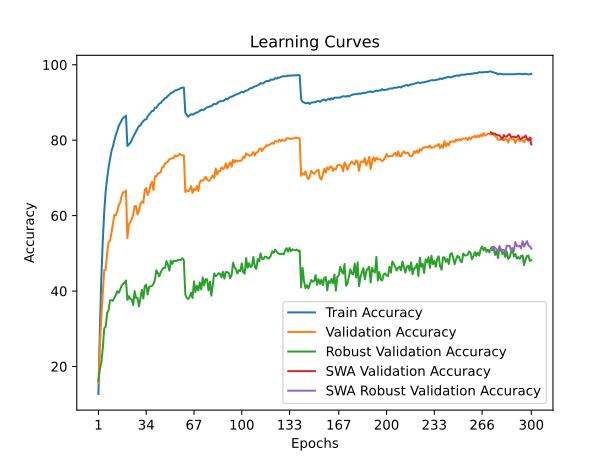

Values plotted in this chart, from the file beside it:
time; train_accuracy; train_loss; valid_accuracy; valid_loss; valid_accuracy_robust; valid_accuracy_swa; valid_accuracy_robust_swa
56,5976; 12,7100; 3,8912; 15,4700; 3,8262; 16,1586; 15,4700; 16,1586
112,3567; 30,0075; 3,1659; 25,4300; 3,5546; 19,3034; 25,4300; 19,3034
166,1915; 43,4325; 2,6604; 33,1300; 3,2505; 20,9862; 33,1300; 20,9862
222,5153; 53,3800; 2,3327; 39,4100; 3,1131; 24,8828; 39,4100; 24,8828
276,1782; 61,0275; 2,0989; 45,5600; 2,8639; 30,1310; 45,5600; 30,1310
331,1737; 66,4975; 1,9257; 45,6500; 2,8163; 30,5517; 45,6500; 30,5517
387,3169; 69,8875; 1,8208; 50,1200; 2,6525; 34,1586; 50,1200; 34,1586
442,5013; 72,7275; 1,7302; 52,9900; 2,6018; 34,8966; 52,9900; 34,8966
499,3457; 74,9675; 1,6654; 53,3100; 2,5736; 37,5448; 53,3100; 37,5448
553,4925; 77,1075; 1,5987; 55,4400; 2,4571; 37,5724; 55,4400; 37,5724
610,6254; 78,3000; 1,5496; 57,8100; 2,3575; 37,4069; 57,8100; 37,4069
665,7861; 79,9800; 1,5010; 60,2000; 2,2728; 38,2276; 60,2000; 38,2276
723,3480; 81,4025; 1,4565; 60,1200; 2,2646; 38,8690; 60,1200; 38,8690
778,4413; 82,4600; 1,4235; 61,1400; 2,2567; 39,9586; 61,1400; 39,9586
836,4349; 83,7600; 1,3823; 62,6600; 2,2080; 39,5448; 62,6600; 39,5448
892,2051; 84,5075; 1,3564; 63,4600; 2,1437; 40,3655; 63,4600; 40,3655
948,0387; 85,3025; 1,3288; 65,1300; 2,0883; 41,3931; 65,1300; 41,3931
1002,5422; 85,9300; 1,3122; 66,2100; 2,0614; 41,9241; 66,2100; 41,9241
1057,9975; 86,1075; 1,3035; 66,1700; 2,0555; 42,1931; 66,1700; 42,1931
1113,4970; 86,5025; 1,2959; 66,6300; 2,0460; 42,8069; 66,6300; 42,8069
1169,8585; 78,4550; 1,5396; 54,0300; 2,4958; 37,6414; 54,0300; 37,6414
1224,7064; 78,8825; 1,5274; 57,7000; 2,4332; 38,6483; 57,7000; 38,6483
1280,0495; 79,2900; 1,5082; 58,2500; 2,3410; 37,8828; 58,2500; 37,8828
1335,2510; 79,9600; 1,4811; 59,1100; 2,3059; 37,7724; 59,1100; 37,7724
1390,8204; 80,9025; 1,4600; 60,2500; 2,2431; 36,2690; 60,2500; 36,2690
1447,1347; 81,6025; 1,4320; 62,5300; 2,1286; 39,9862; 62,5300; 39,9862
1504,2033; 82,2375; 1,4144; 62,5000; 2,1404; 38,1448; 62,5000; 38,1448
1558,7902; 83,0050; 1,3878; 60,2800; 2,2430; 38,1586; 60,2800; 38,1586
1615,0639; 83,7475; 1,3654; 61,2900; 2,1960; 35,9310; 61,2900; 35,9310
1671,2670; 83,9125; 1,3549; 63,0800; 2,1565; 38,0621; 63,0800; 38,0621
1729,1217; 84,5850; 1,3381; 63,7200; 2,1160; 40,3103; 63,7200; 40,3103
1783,1361; 85,0575; 1,3131; 63,3600; 2,1658; 38,0069; 63,3600; 38,0069
1837,8254; 85,4500; 1,2996; 66,8500; 1,9831; 41,2897; 66,8500; 41,2897
1892,3854; 85,5050; 1,2960; 67,3100; 1,9603; 41,6759; 67,3100; 41,6759
1947,0055; 86,3375; 1,2749; 65,4800; 2,0307; 39,0828; 65,4800; 39,0828
2002,3286; 86,7875; 1,2550; 66,3100; 1,9946; 41,0828; 66,3100; 41,0828
2056,4936; 87,3200; 1,2396; 68,1700; 1,9604; 41,2621; 68,1700; 41,2621
2110,4592; 87,7375; 1,2277; 68,9300; 1,9189; 41,3586; 68,9300; 41,3586
2164,0629; 87,7925; 1,2158; 66,7700; 1,9804; 41,8759; 66,7700; 41,8759
2220,4530; 88,5700; 1,1968; 70,4100; 1,8279; 42,9793; 70,4100; 42,9793
2274,6963; 88,5800; 1,1910; 70,4100; 1,8542; 45,5103; 70,4100; 45,5103
2330,1766; 89,1850; 1,1760; 71,1900; 1,8236; 44,8138; 71,1900; 44,8138
2394,5069; 89,6800; 1,1577; 71,2300; 1,8235; 43,8897; 71,2300; 43,8897
2451,2873; 89,8725; 1,1505; 71,5300; 1,8105; 44,9448; 71,5300; 44,9448
2514,3941; 90,3125; 1,1365; 72,7600; 1,7559; 45,7379; 72,7600; 45,7379
2568,6028; 90,7000; 1,1265; 73,0000; 1,7514; 46,1517; 73,0000; 46,1517
2624,0705; 91,1375; 1,1134; 73,8200; 1,7395; 46,1586; 73,8200; 46,1586
2677,8607; 91,3250; 1,1042; 74,0500; 1,7058; 47,9586; 74,0500; 47,9586
2731,8338; 91,7500; 1,0934; 74,3300; 1,6971; 46,9241; 74,3300; 46,9241
2785,6110; 92,0750; 1,0828; 74,9200; 1,6786; 45,4138; 74,9200; 45,4138
2839,6982; 92,4800; 1,0684; 75,1200; 1,6584; 48,0552; 75,1200; 48,0552
2893,6150; 92,6000; 1,0636; 75,2000; 1,6656; 47,2138; 75,2000; 47,2138
2948,4344; 92,8775; 1,0562; 75,3100; 1,6636; 48,0759; 75,3100; 48,0759
3004,2495; 93,2075; 1,0488; 75,9400; 1,6449; 47,9379; 75,9400; 47,9379
3062,7671; 93,2625; 1,0444; 75,7100; 1,6362; 48,0000; 75,7100; 48,0000
3118,6310; 93,4200; 1,0412; 75,9200; 1,6357; 48,2828; 75,9200; 48,2828
3172,8313; 93,5750; 1,0326; 76,4000; 1,6355; 48,2483; 76,4000; 48,2483
3227,4767; 93,8650; 1,0315; 76,1200; 1,6339; 48,2759; 76,1200; 48,2759
3281,8677; 93,8850; 1,0257; 75,9900; 1,6342; 48,7034; 75,9900; 48,7034
3337,4737; 93,9400; 1,0286; 75,9600; 1,6466; 48,1379; 75,9600; 48,1379
... 240 more rows
